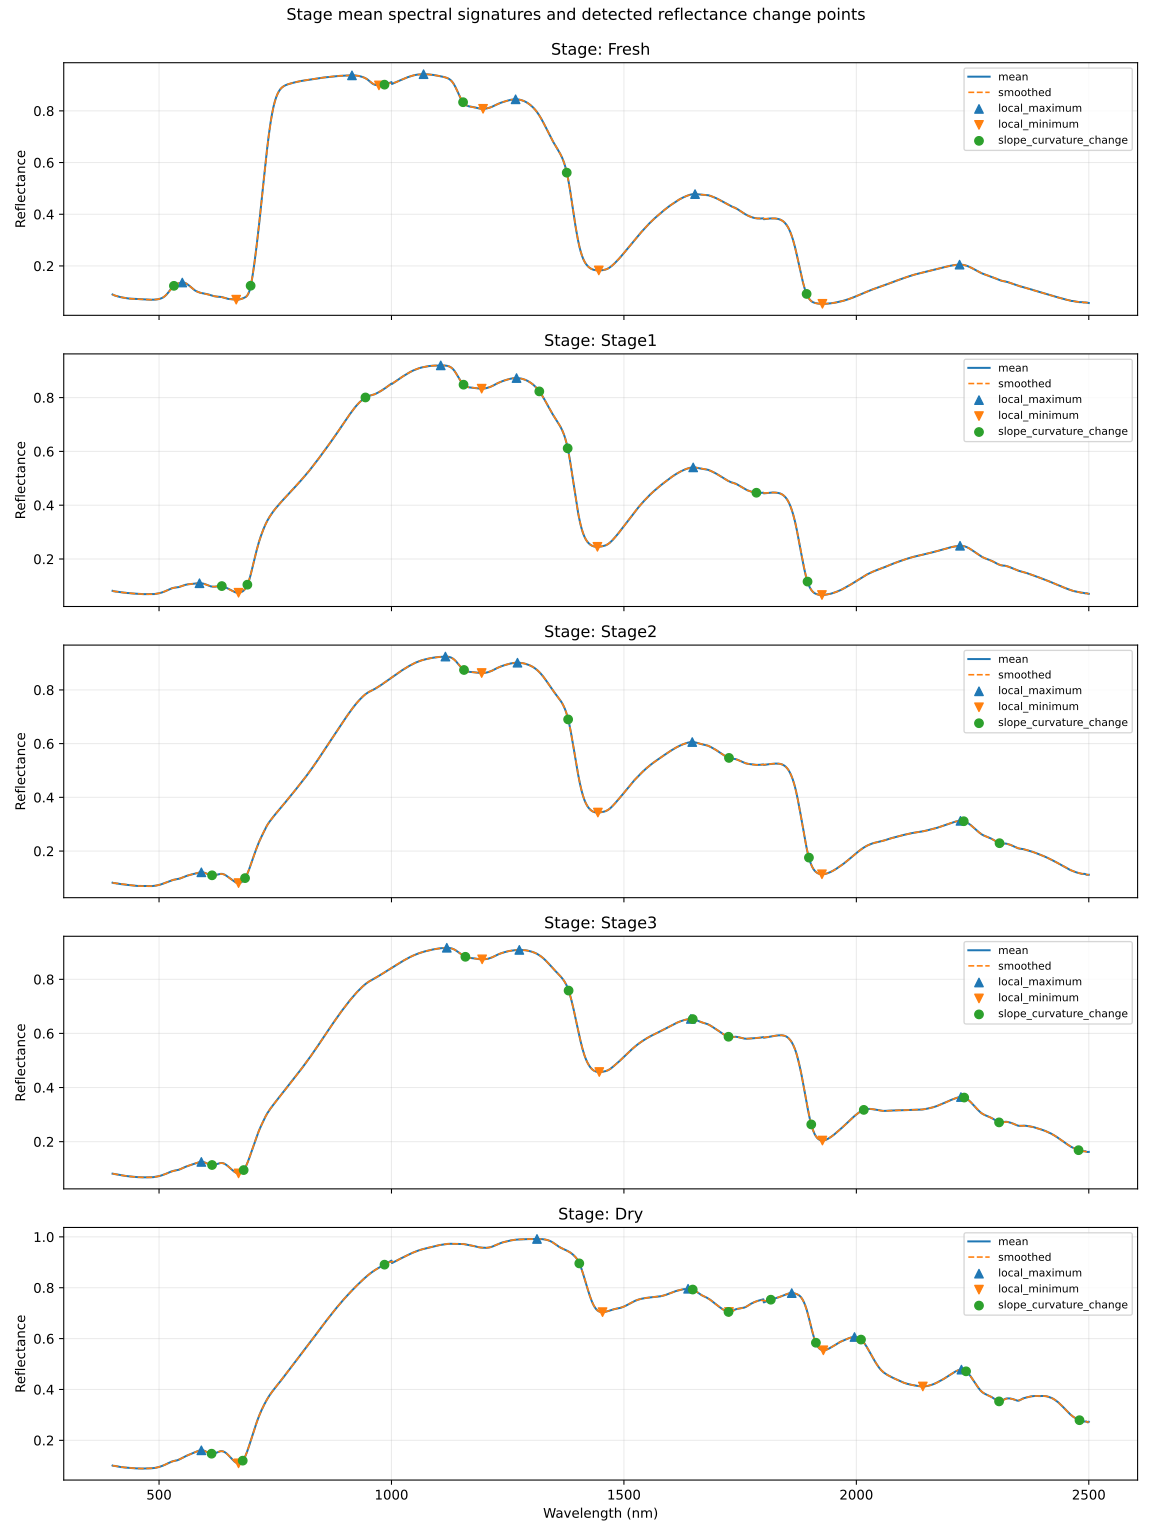

Values plotted in this chart, from the file beside it:
stage, change_type, spectral_index_retained, wavelength_nm, mean_reflectance, smoothed_reflectance, first_derivative, second_derivative, score
Fresh, slope_curvature_change, 132, 532.0, 0.1236, 0.123, 0.001561, -0.0001262, 0.0001257
Fresh, local_maximum, 150, 550.0, 0.1358, 0.1358, 7.899943503669737e-07, -9.384295688515815e-05, 0.0663
Fresh, local_minimum, 266, 666.0, 0.06932, 0.06947, -1.77868571750589e-05, 3.8140393783792775e-05, 0.0663
Fresh, slope_curvature_change, 297, 697.0, 0.1206, 0.1234, 0.00778, 0.0007513, 0.000751
Fresh, local_maximum, 515, 915.0, 0.9373, 0.9374, 3.337016275917204e-06, -1.3851148436716532e-05, 0.0388
Fresh, local_minimum, 573, 973.0, 0.8987, 0.8986, -2.081025139805126e-05, 5.061021105726149e-05, 0.0388
Fresh, slope_curvature_change, 585, 985.0, 0.9014, 0.9014, 0.0006395, 0.0001743, 0.000174
Fresh, local_maximum, 669, 1069, 0.9418, 0.9419, 4.5613344958339574e-06, -1.6375835195758803e-05, 0.8726
Fresh, slope_curvature_change, 754, 1154, 0.8327, 0.8335, -0.002425, 0.0002161, 0.0002154
Fresh, local_minimum, 797, 1197, 0.8079, 0.808, 1.033633986546878e-05, 4.571133489758572e-05, 0.03681
Fresh, local_maximum, 867, 1267, 0.8448, 0.8448, 5.847008310966295e-06, -4.1739285649239344e-05, 0.03681
Fresh, slope_curvature_change, 977, 1377, 0.5623, 0.561, -0.007962, -0.000481, 0.0004809
Fresh, local_minimum, 1046, 1446, 0.1827, 0.1826, 1.1831076716081745e-05, 2.991690265841812e-05, 0.2954
Fresh, local_maximum, 1253, 1653, 0.4781, 0.478, -1.9095425948634226e-05, -4.032691579966552e-05, 0.2954
Fresh, slope_curvature_change, 1493, 1893, 0.09088, 0.09174, -0.004393, 0.0003598, 0.0003598
Fresh, local_minimum, 1527, 1927, 0.0534, 0.05342, -9.349629543634747e-06, 1.6666966877422126e-05, 0.1516
Fresh, local_maximum, 1822, 2222, 0.2051, 0.2051, 1.2958600675655463e-05, -3.544851498665097e-05, 0.1484
Stage1, local_maximum, 187, 587.0, 0.1101, 0.11, 5.020846360635767e-06, -4.191217091342389e-05, 0.03537
Stage1, slope_curvature_change, 235, 635.0, 0.09994, 0.09945, -0.0002599, -8.817146723323968e-05, 8.574784211140551e-05
Stage1, local_minimum, 271, 671.0, 0.07465, 0.07464, 5.040708950020123e-05, 9.888041749805607e-05, 0.03537
Stage1, slope_curvature_change, 290, 690.0, 0.1035, 0.1046, 0.004096, 0.0003639, 0.0003639
Stage1, slope_curvature_change, 544, 944.0, 0.8007, 0.8004, 0.001016, -7.665339344634092e-05, 7.662380057493756e-05
Stage1, local_maximum, 706, 1106, 0.9196, 0.9197, 4.210101664958721e-06, -1.0409231843672151e-05, 0.8507
Stage1, slope_curvature_change, 755, 1155, 0.8474, 0.8479, -0.001675, 0.0001666, 0.0001661
Stage1, local_minimum, 794, 1194, 0.8331, 0.8331, 9.378826115735706e-07, 3.880175580775469e-05, 0.03942
Stage1, local_maximum, 869, 1269, 0.8726, 0.8726, -1.8659782838881256e-05, -3.5370359985908983e-05, 0.03942
Stage1, slope_curvature_change, 918, 1318, 0.8231, 0.823, -0.00236, -7.260498949673844e-05, 7.155217552029525e-05
Stage1, slope_curvature_change, 979, 1379, 0.6129, 0.6114, -0.008165, -0.0004555, 0.0004555
Stage1, local_minimum, 1043, 1443, 0.2454, 0.2453, 1.1012444832231294e-05, 4.0391373606001035e-05, 0.2951
Stage1, local_maximum, 1249, 1649, 0.5406, 0.5405, 1.8102655107987697e-05, -5.545268159795613e-05, 0.2951
Stage1, slope_curvature_change, 1385, 1785, 0.4464, 0.4464, -0.000144, 7.995225949482265e-05, 7.953307034698487e-05
Stage1, slope_curvature_change, 1495, 1895, 0.1152, 0.1162, -0.005371, 0.0003974, 0.0003971
Stage1, local_minimum, 1526, 1926, 0.06626, 0.06622, -7.646004074629564e-06, 3.5416927433123274e-05, 0.1831
Stage1, local_maximum, 1823, 2223, 0.2493, 0.2493, 1.831484107352177e-05, -4.4832541967541883e-05, 0.1785
Stage2, local_maximum, 191, 591.0, 0.121, 0.1209, -2.6684003141985713e-05, -7.470826432749017e-05, 0.04022
Stage2, slope_curvature_change, 214, 614.0, 0.1094, 0.1097, -0.0001565, 8.794650776747237e-05, 8.402483978355718e-05
Stage2, local_minimum, 271, 671.0, 0.08051, 0.08066, 1.0901858446418777e-05, 0.0001563, 0.04022
Stage2, slope_curvature_change, 285, 685.0, 0.09889, 0.09925, 0.002827, 0.0002294, 0.0002294
Stage2, local_maximum, 716, 1116, 0.924, 0.9241, -9.998801214772257e-07, -3.0678576665554846e-05, 0.8129
Stage2, slope_curvature_change, 756, 1156, 0.8738, 0.8742, -0.001198, 0.0001204, 0.0001203
Stage2, local_minimum, 794, 1194, 0.8628, 0.8628, -3.4691693387434164e-06, 3.462983149349341e-05, 0.03853
Stage2, local_maximum, 871, 1271, 0.9013, 0.9013, -6.486361399771212e-06, -2.5385591990806367e-05, 0.03853
Stage2, slope_curvature_change, 980, 1380, 0.6913, 0.6901, -0.00696, -0.000401, 0.0004007
Stage2, local_minimum, 1044, 1444, 0.3434, 0.3433, 2.4121478071903457e-05, 4.775942107254627e-05, 0.2625
Stage2, local_maximum, 1247, 1647, 0.606, 0.6059, -1.725995970980332e-05, -6.02480437350561e-05, 0.2625
Stage2, slope_curvature_change, 1326, 1726, 0.5465, 0.5468, -0.0006187, 6.393936378601417e-05, 6.286259855492471e-05
Stage2, slope_curvature_change, 1498, 1898, 0.1749, 0.1756, -0.006304, 0.000413, 0.000413
Stage2, local_minimum, 1526, 1926, 0.1136, 0.1135, -3.109642660754225e-05, 7.026405289840137e-05, 0.1989
Stage2, local_maximum, 1824, 2224, 0.3125, 0.3125, 1.7534907154198587e-05, -5.687545393168181e-05, 0.1989
Stage2, slope_curvature_change, 1831, 2231, 0.3113, 0.3111, -0.0004423, -7.451563736030065e-05, 7.419318822651788e-05
Stage2, slope_curvature_change, 1908, 2308, 0.2286, 0.2293, -0.0005311, 9.256614104102834e-05, 9.253892973357797e-05
Stage3, local_maximum, 191, 591.0, 0.1252, 0.125, 1.4507739798760855e-05, -8.628754038845013e-05, 0.04241
Stage3, slope_curvature_change, 214, 614.0, 0.1133, 0.1137, -9.776720307583947e-05, 9.931122760026972e-05, 9.783023258426449e-05
Stage3, local_minimum, 271, 671.0, 0.08253, 0.08261, -1.87618789230376e-06, 0.0001771, 0.04241
Stage3, slope_curvature_change, 282, 682.0, 0.09469, 0.09497, 0.002368, 0.0002377, 0.0002375
Stage3, local_maximum, 719, 1119, 0.9166, 0.9166, -1.6857458084218457e-05, -3.255835159535203e-05, 0.755
Stage3, slope_curvature_change, 759, 1159, 0.8832, 0.8833, -0.0007103, 7.069087363628657e-05, 7.066839155259186e-05
Stage3, local_minimum, 795, 1195, 0.8738, 0.8738, -1.0742367501259675e-05, 3.272921844477139e-05, 0.03495
Stage3, local_maximum, 875, 1275, 0.9088, 0.9088, 2.994492992069997e-06, -1.401096561312598e-05, 0.03495
Stage3, slope_curvature_change, 981, 1381, 0.7592, 0.7584, -0.00499, -0.000292, 0.0002918
... 34 more rows
